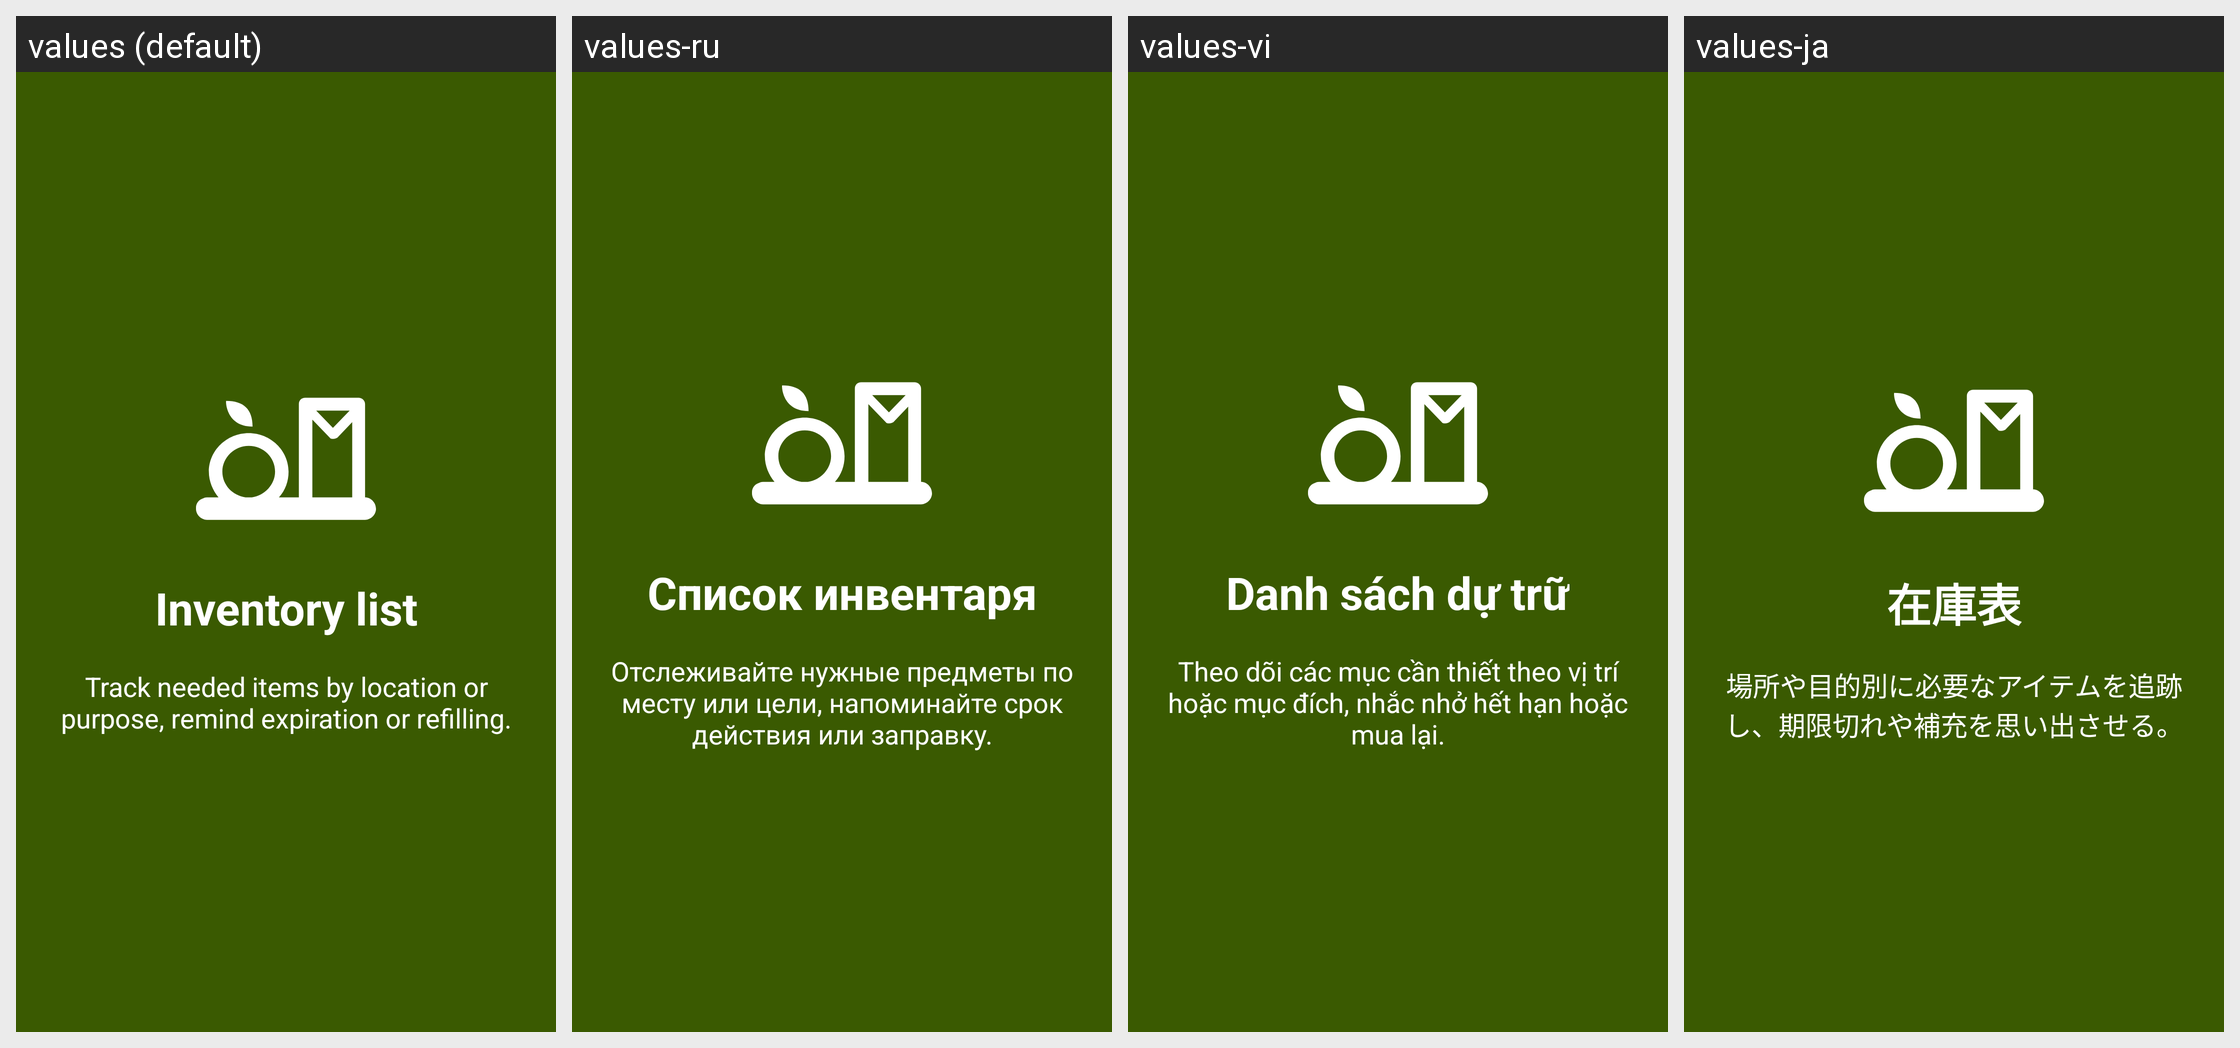

For this localized Android screen grid, give each drawn string resource with its value in every locale shown.
Android screen res/layout/welcome_slide3.xml rendered under 4 locales, left to right: values (default), values-ru, values-vi, values-ja. Device: Nexus 5 (rendered at 1080×1920; each locale shown at half size, 540×960, under a caption strip naming it); theme AppTheme.
Other locales in the repository, not shown: values-de, values-es, values-fr, values-ko, values-pt.
Strings drawn on this screen, with the default value and each locale's value (text and hints the layout hard-codes, and strings that could not be matched under every locale, appear in the picture but are not listed):

slide_3_title
  values: Inventory list
  values-ru: Список инвентаря
  values-vi: Danh sách dự trữ
  values-ja: 在庫表

slide_3_desc
  values: Track needed items by location or purpose, remind expiration or refilling.
  values-ru: Отслеживайте нужные предметы по месту или цели, напоминайте срок действия или заправку.
  values-vi: Theo dõi các mục cần thiết theo vị trí hoặc mục đích, nhắc nhở hết hạn hoặc mua lại.
  values-ja: 場所や目的別に必要なアイテムを追跡し、期限切れや補充を思い出させる。
